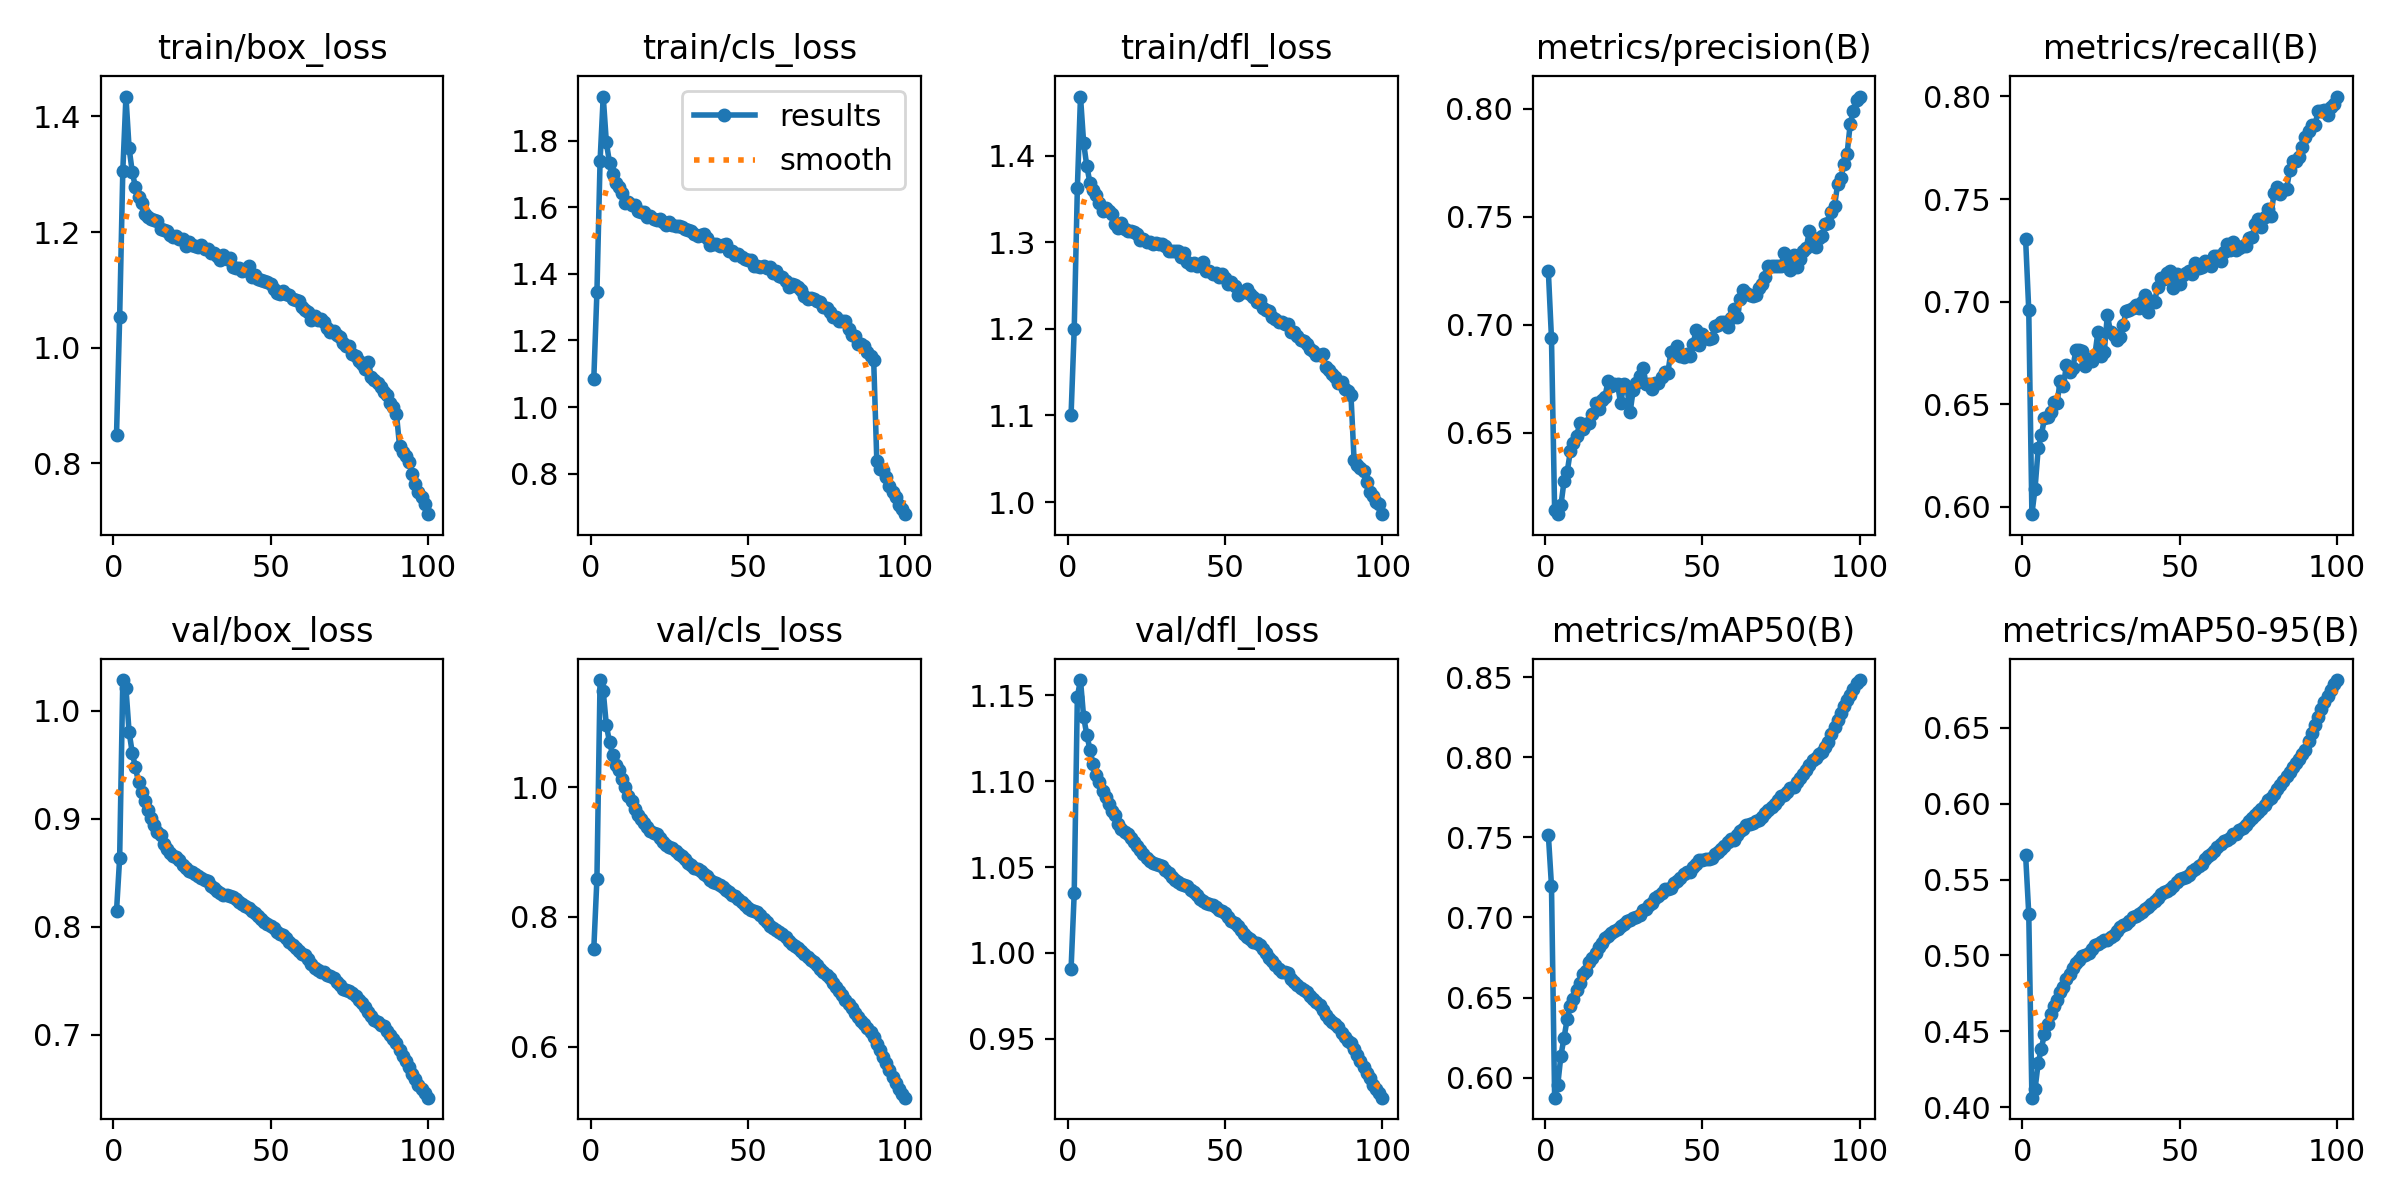

The table this chart was drawn from, first rows:
epoch, time, train/box_loss, train/cls_loss, train/dfl_loss, metrics/precision(B), metrics/recall(B), metrics/mAP50(B), metrics/mAP50-95(B), val/box_loss, val/cls_loss, val/dfl_loss, lr/pg0, lr/pg1, lr/pg2
1, 1168, 0.849, 1.083, 1.1, 0.7248, 0.7305, 0.7517, 0.5661, 0.8144, 0.7504, 0.9905, 0.003333, 0.003333, 0.003333
2, 2325, 1.052, 1.346, 1.199, 0.6936, 0.6959, 0.7198, 0.5275, 0.8636, 0.8588, 1.035, 0.0066, 0.0066, 0.0066
3, 3454, 1.306, 1.739, 1.362, 0.6139, 0.5965, 0.5875, 0.4064, 1.028, 1.165, 1.149, 0.009801, 0.009801, 0.009801
4, 4578, 1.434, 1.933, 1.468, 0.6122, 0.6089, 0.5956, 0.4121, 1.021, 1.148, 1.159, 0.009703, 0.009703, 0.009703
5, 5704, 1.345, 1.795, 1.415, 0.6163, 0.6285, 0.6138, 0.4292, 0.9803, 1.095, 1.137, 0.009604, 0.009604, 0.009604
6, 6829, 1.304, 1.734, 1.388, 0.6276, 0.6349, 0.625, 0.4386, 0.9611, 1.07, 1.127, 0.009505, 0.009505, 0.009505
7, 7955, 1.278, 1.699, 1.369, 0.6318, 0.6432, 0.6366, 0.4485, 0.9475, 1.05, 1.118, 0.009406, 0.009406, 0.009406
8, 9084, 1.261, 1.673, 1.361, 0.6414, 0.644, 0.6445, 0.4549, 0.9338, 1.035, 1.11, 0.009307, 0.009307, 0.009307
9, 10206, 1.251, 1.662, 1.355, 0.6451, 0.6462, 0.6491, 0.4612, 0.9246, 1.026, 1.104, 0.009208, 0.009208, 0.009208
10, 11331, 1.231, 1.644, 1.345, 0.6484, 0.6509, 0.6546, 0.4664, 0.9162, 1.013, 1.1, 0.009109, 0.009109, 0.009109
11, 12454, 1.226, 1.613, 1.336, 0.6543, 0.6507, 0.6591, 0.4709, 0.908, 1, 1.095, 0.00901, 0.00901, 0.00901
12, 13577, 1.222, 1.615, 1.339, 0.6515, 0.6613, 0.6648, 0.4763, 0.901, 0.9864, 1.091, 0.008911, 0.008911, 0.008911
13, 14698, 1.221, 1.608, 1.336, 0.6541, 0.659, 0.6667, 0.4791, 0.8942, 0.9782, 1.087, 0.008812, 0.008812, 0.008812
14, 15826, 1.22, 1.606, 1.332, 0.6543, 0.6692, 0.6725, 0.4843, 0.8879, 0.9671, 1.083, 0.008713, 0.008713, 0.008713
15, 16953, 1.205, 1.589, 1.321, 0.6586, 0.6655, 0.6748, 0.4875, 0.8845, 0.9571, 1.08, 0.008614, 0.008614, 0.008614
16, 18072, 1.204, 1.586, 1.317, 0.6638, 0.6675, 0.6779, 0.4915, 0.877, 0.9503, 1.075, 0.008515, 0.008515, 0.008515
17, 19195, 1.202, 1.585, 1.322, 0.6611, 0.6766, 0.6817, 0.495, 0.8717, 0.9445, 1.072, 0.008416, 0.008416, 0.008416
18, 20320, 1.195, 1.572, 1.315, 0.6652, 0.6765, 0.6841, 0.4972, 0.8683, 0.9391, 1.071, 0.008317, 0.008317, 0.008317
19, 21445, 1.191, 1.575, 1.314, 0.6666, 0.676, 0.6872, 0.4999, 0.8656, 0.9327, 1.069, 0.008218, 0.008218, 0.008218
20, 22571, 1.192, 1.566, 1.313, 0.6739, 0.6686, 0.6884, 0.5004, 0.8645, 0.9294, 1.067, 0.008119, 0.008119, 0.008119
21, 23694, 1.189, 1.563, 1.312, 0.6715, 0.6719, 0.69, 0.5018, 0.8613, 0.9285, 1.065, 0.00802, 0.00802, 0.00802
22, 24820, 1.188, 1.565, 1.31, 0.6726, 0.6712, 0.6914, 0.5045, 0.8575, 0.9222, 1.062, 0.007921, 0.007921, 0.007921
23, 25942, 1.176, 1.555, 1.303, 0.6725, 0.6737, 0.693, 0.5066, 0.8539, 0.9158, 1.06, 0.007822, 0.007822, 0.007822
24, 27065, 1.183, 1.548, 1.304, 0.6635, 0.6854, 0.6949, 0.5074, 0.8519, 0.9113, 1.057, 0.007723, 0.007723, 0.007723
25, 28190, 1.178, 1.555, 1.3, 0.6725, 0.6737, 0.6959, 0.5089, 0.8502, 0.9071, 1.055, 0.007624, 0.007624, 0.007624
26, 29318, 1.175, 1.547, 1.3, 0.6712, 0.6753, 0.6978, 0.5102, 0.8491, 0.9056, 1.054, 0.007525, 0.007525, 0.007525
27, 30441, 1.175, 1.543, 1.298, 0.6594, 0.6936, 0.6987, 0.5104, 0.8469, 0.9011, 1.052, 0.007426, 0.007426, 0.007426
28, 31562, 1.177, 1.544, 1.299, 0.6698, 0.6851, 0.6996, 0.5124, 0.8448, 0.8967, 1.052, 0.007327, 0.007327, 0.007327
29, 32685, 1.17, 1.542, 1.298, 0.6727, 0.6837, 0.7005, 0.5138, 0.8428, 0.8936, 1.051, 0.007228, 0.007228, 0.007228
30, 33810, 1.171, 1.534, 1.299, 0.6764, 0.6812, 0.7018, 0.5161, 0.8418, 0.8891, 1.051, 0.007129, 0.007129, 0.007129
31, 34936, 1.165, 1.532, 1.296, 0.6798, 0.6829, 0.7046, 0.519, 0.838, 0.8837, 1.048, 0.00703, 0.00703, 0.00703
32, 36062, 1.164, 1.529, 1.29, 0.6724, 0.6885, 0.7055, 0.5199, 0.8356, 0.8798, 1.046, 0.006931, 0.006931, 0.006931
33, 37187, 1.158, 1.521, 1.29, 0.6724, 0.6955, 0.708, 0.521, 0.8334, 0.8761, 1.044, 0.006832, 0.006832, 0.006832
34, 38312, 1.152, 1.514, 1.29, 0.6704, 0.696, 0.7092, 0.5229, 0.831, 0.8741, 1.042, 0.006733, 0.006733, 0.006733
35, 39434, 1.16, 1.518, 1.289, 0.6728, 0.6968, 0.7124, 0.5253, 0.8295, 0.8708, 1.041, 0.006634, 0.006634, 0.006634
36, 40558, 1.154, 1.519, 1.283, 0.6732, 0.6984, 0.7135, 0.5258, 0.8295, 0.8664, 1.04, 0.006535, 0.006535, 0.006535
37, 41679, 1.155, 1.507, 1.287, 0.6757, 0.6971, 0.7154, 0.5274, 0.8284, 0.8631, 1.04, 0.006436, 0.006436, 0.006436
38, 42804, 1.14, 1.486, 1.277, 0.6781, 0.7001, 0.7176, 0.5289, 0.8275, 0.8567, 1.039, 0.006337, 0.006337, 0.006337
39, 43928, 1.138, 1.489, 1.274, 0.6778, 0.7033, 0.718, 0.5304, 0.8257, 0.8537, 1.037, 0.006238, 0.006238, 0.006238
40, 45052, 1.137, 1.489, 1.276, 0.6875, 0.6948, 0.7185, 0.5319, 0.8233, 0.8527, 1.035, 0.006139, 0.006139, 0.006139
41, 46176, 1.132, 1.484, 1.273, 0.688, 0.7002, 0.7215, 0.5342, 0.8211, 0.8489, 1.034, 0.00604, 0.00604, 0.00604
42, 47300, 1.135, 1.487, 1.275, 0.69, 0.7001, 0.7228, 0.5356, 0.8189, 0.8461, 1.031, 0.005941, 0.005941, 0.005941
43, 48426, 1.141, 1.489, 1.278, 0.6855, 0.7071, 0.7245, 0.5377, 0.8173, 0.8415, 1.03, 0.005842, 0.005842, 0.005842
44, 49551, 1.122, 1.468, 1.267, 0.6848, 0.7116, 0.7274, 0.5403, 0.8143, 0.8377, 1.029, 0.005743, 0.005743, 0.005743
45, 50674, 1.125, 1.468, 1.267, 0.6865, 0.7113, 0.7283, 0.5416, 0.8122, 0.8338, 1.028, 0.005644, 0.005644, 0.005644
46, 51798, 1.119, 1.458, 1.264, 0.6856, 0.7138, 0.7283, 0.5423, 0.8103, 0.8324, 1.028, 0.005545, 0.005545, 0.005545
47, 52925, 1.117, 1.458, 1.264, 0.6909, 0.7147, 0.7313, 0.5441, 0.8068, 0.8277, 1.027, 0.005446, 0.005446, 0.005446
48, 54051, 1.116, 1.449, 1.26, 0.6974, 0.7068, 0.7332, 0.5457, 0.8044, 0.8226, 1.025, 0.005347, 0.005347, 0.005347
49, 55176, 1.113, 1.445, 1.263, 0.6906, 0.7136, 0.7356, 0.5486, 0.8025, 0.8178, 1.024, 0.005248, 0.005248, 0.005248
50, 56304, 1.111, 1.442, 1.259, 0.6956, 0.7086, 0.7361, 0.5505, 0.8007, 0.8131, 1.023, 0.005149, 0.005149, 0.005149
51, 57430, 1.102, 1.443, 1.252, 0.6938, 0.7128, 0.7365, 0.5509, 0.7989, 0.8105, 1.021, 0.00505, 0.00505, 0.00505
52, 58552, 1.095, 1.425, 1.255, 0.6932, 0.7138, 0.7366, 0.5518, 0.7948, 0.809, 1.019, 0.004951, 0.004951, 0.004951
53, 59676, 1.093, 1.425, 1.25, 0.6938, 0.7152, 0.7372, 0.5527, 0.7929, 0.8073, 1.018, 0.004852, 0.004852, 0.004852
54, 60799, 1.098, 1.42, 1.239, 0.6994, 0.7133, 0.7399, 0.5559, 0.7919, 0.8027, 1.015, 0.004753, 0.004753, 0.004753
55, 61921, 1.092, 1.425, 1.243, 0.6997, 0.7191, 0.7411, 0.5569, 0.7891, 0.7967, 1.013, 0.004654, 0.004654, 0.004654
56, 63042, 1.091, 1.417, 1.242, 0.7015, 0.7164, 0.7428, 0.5592, 0.7861, 0.7917, 1.011, 0.004555, 0.004555, 0.004555
57, 64166, 1.084, 1.421, 1.246, 0.7012, 0.7167, 0.7447, 0.5602, 0.7829, 0.7865, 1.009, 0.004456, 0.004456, 0.004456
58, 65290, 1.082, 1.403, 1.24, 0.6991, 0.7197, 0.7469, 0.5632, 0.7803, 0.7826, 1.008, 0.004357, 0.004357, 0.004357
59, 66416, 1.081, 1.41, 1.237, 0.7031, 0.7188, 0.7488, 0.5653, 0.7778, 0.7796, 1.006, 0.004258, 0.004258, 0.004258
60, 67543, 1.071, 1.394, 1.231, 0.7074, 0.7175, 0.7485, 0.5668, 0.7749, 0.777, 1.006, 0.004159, 0.004159, 0.004159
... 40 more rows
